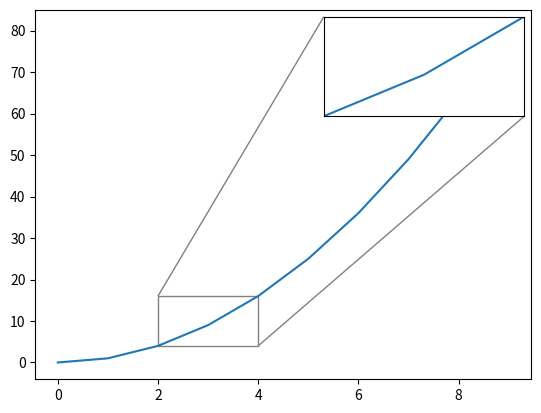

The matplotlib source for this figure:
import matplotlib.pyplot as plt
from mpl_toolkits.axes_grid1.inset_locator import zoomed_inset_axes, mark_inset

# 创建一个简单的数据集用于绘图
x = range(0, 10)
y = [i**2 for i in x]

# 创建主图
fig, ax = plt.subplots()
ax.plot(x, y, label='Original Plot')

# 创建放大的子图，zoom参数是放大倍数，loc是放大框的位置
axins = zoomed_inset_axes(ax, zoom=2, loc=1)  # 可以调整zoom和loc来满足需求
axins.plot(x, y)

# 设置放大框的坐标轴范围
x1, x2, y1, y2 = 2, 4, 4, 16  # 这些值可以根据需要放大的区域进行调整
axins.set_xlim(x1, x2)
axins.set_ylim(y1, y2)

# 移除放大框的坐标轴刻度
axins.yaxis.set_visible(False)
axins.xaxis.set_visible(False)

# 画出放大区域的边框，并将其在原图上用矩形标记出来
mark_inset(ax, axins, loc1=2, loc2=4, fc="none", ec="0.5")

plt.savefig('test.png')
